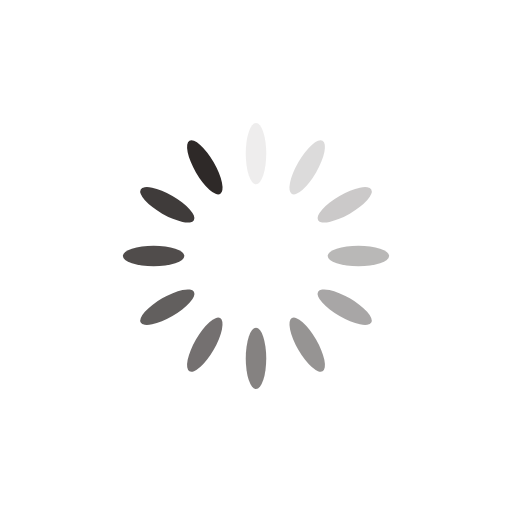
t = 0.00 s
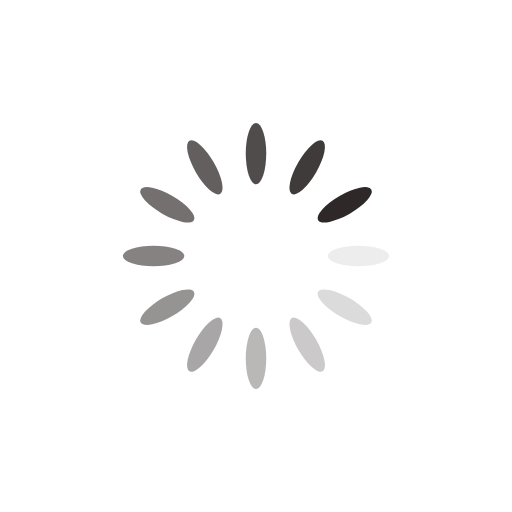
t = 0.20 s
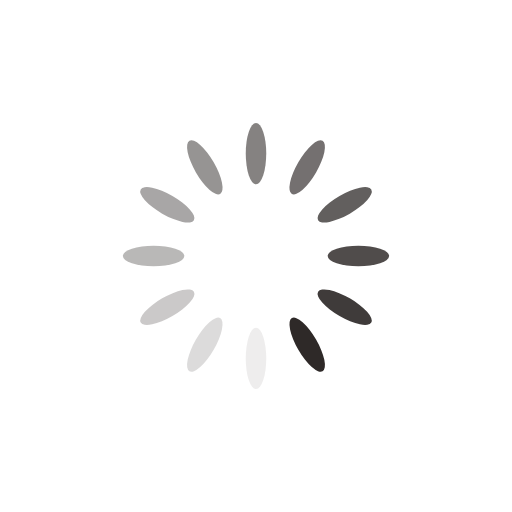
t = 0.40 s
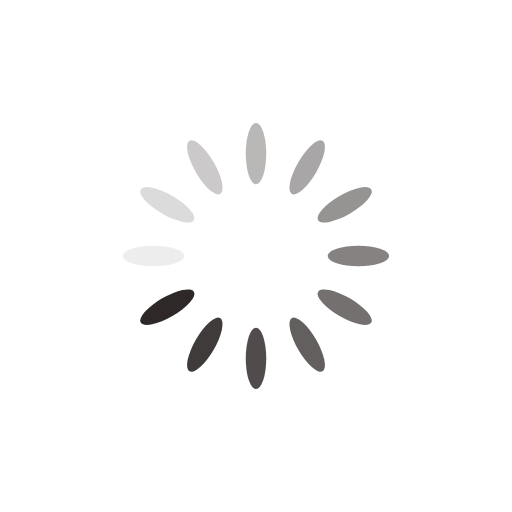
t = 0.60 s

The animated SVG that drew these frames (rendered in a browser with its animation timeline set to each time). Animation: 12 SMIL elements (animate=12); one cycle of 0.80 s, repeats indefinitely.

<svg class="lds-spinner" width="3px"  height="3px"  xmlns="http://www.w3.org/2000/svg" xmlns:xlink="http://www.w3.org/1999/xlink" viewBox="0 0 100 100" preserveAspectRatio="xMidYMid" style="background: none;"><g transform="rotate(0 50 50)">
  <rect x="48" y="24" rx="43.2" ry="21.6" width="4" height="12" fill="#2e2928">
    <animate attributeName="opacity" values="1;0" keyTimes="0;1" dur="0.8s" begin="-0.7333333333333334s" repeatCount="indefinite"></animate>
  </rect>
</g><g transform="rotate(30 50 50)">
  <rect x="48" y="24" rx="43.2" ry="21.6" width="4" height="12" fill="#2e2928">
    <animate attributeName="opacity" values="1;0" keyTimes="0;1" dur="0.8s" begin="-0.6666666666666666s" repeatCount="indefinite"></animate>
  </rect>
</g><g transform="rotate(60 50 50)">
  <rect x="48" y="24" rx="43.2" ry="21.6" width="4" height="12" fill="#2e2928">
    <animate attributeName="opacity" values="1;0" keyTimes="0;1" dur="0.8s" begin="-0.6s" repeatCount="indefinite"></animate>
  </rect>
</g><g transform="rotate(90 50 50)">
  <rect x="48" y="24" rx="43.2" ry="21.6" width="4" height="12" fill="#2e2928">
    <animate attributeName="opacity" values="1;0" keyTimes="0;1" dur="0.8s" begin="-0.5333333333333333s" repeatCount="indefinite"></animate>
  </rect>
</g><g transform="rotate(120 50 50)">
  <rect x="48" y="24" rx="43.2" ry="21.6" width="4" height="12" fill="#2e2928">
    <animate attributeName="opacity" values="1;0" keyTimes="0;1" dur="0.8s" begin="-0.46666666666666673s" repeatCount="indefinite"></animate>
  </rect>
</g><g transform="rotate(150 50 50)">
  <rect x="48" y="24" rx="43.2" ry="21.6" width="4" height="12" fill="#2e2928">
    <animate attributeName="opacity" values="1;0" keyTimes="0;1" dur="0.8s" begin="-0.4000000000000001s" repeatCount="indefinite"></animate>
  </rect>
</g><g transform="rotate(180 50 50)">
  <rect x="48" y="24" rx="43.2" ry="21.6" width="4" height="12" fill="#2e2928">
    <animate attributeName="opacity" values="1;0" keyTimes="0;1" dur="0.8s" begin="-0.3333333333333333s" repeatCount="indefinite"></animate>
  </rect>
</g><g transform="rotate(210 50 50)">
  <rect x="48" y="24" rx="43.2" ry="21.6" width="4" height="12" fill="#2e2928">
    <animate attributeName="opacity" values="1;0" keyTimes="0;1" dur="0.8s" begin="-0.26666666666666666s" repeatCount="indefinite"></animate>
  </rect>
</g><g transform="rotate(240 50 50)">
  <rect x="48" y="24" rx="43.2" ry="21.6" width="4" height="12" fill="#2e2928">
    <animate attributeName="opacity" values="1;0" keyTimes="0;1" dur="0.8s" begin="-0.20000000000000004s" repeatCount="indefinite"></animate>
  </rect>
</g><g transform="rotate(270 50 50)">
  <rect x="48" y="24" rx="43.2" ry="21.6" width="4" height="12" fill="#2e2928">
    <animate attributeName="opacity" values="1;0" keyTimes="0;1" dur="0.8s" begin="-0.13333333333333333s" repeatCount="indefinite"></animate>
  </rect>
</g><g transform="rotate(300 50 50)">
  <rect x="48" y="24" rx="43.2" ry="21.6" width="4" height="12" fill="#2e2928">
    <animate attributeName="opacity" values="1;0" keyTimes="0;1" dur="0.8s" begin="-0.06666666666666667s" repeatCount="indefinite"></animate>
  </rect>
</g><g transform="rotate(330 50 50)">
  <rect x="48" y="24" rx="43.2" ry="21.6" width="4" height="12" fill="#2e2928">
    <animate attributeName="opacity" values="1;0" keyTimes="0;1" dur="0.8s" begin="0s" repeatCount="indefinite"></animate>
  </rect>
</g></svg>